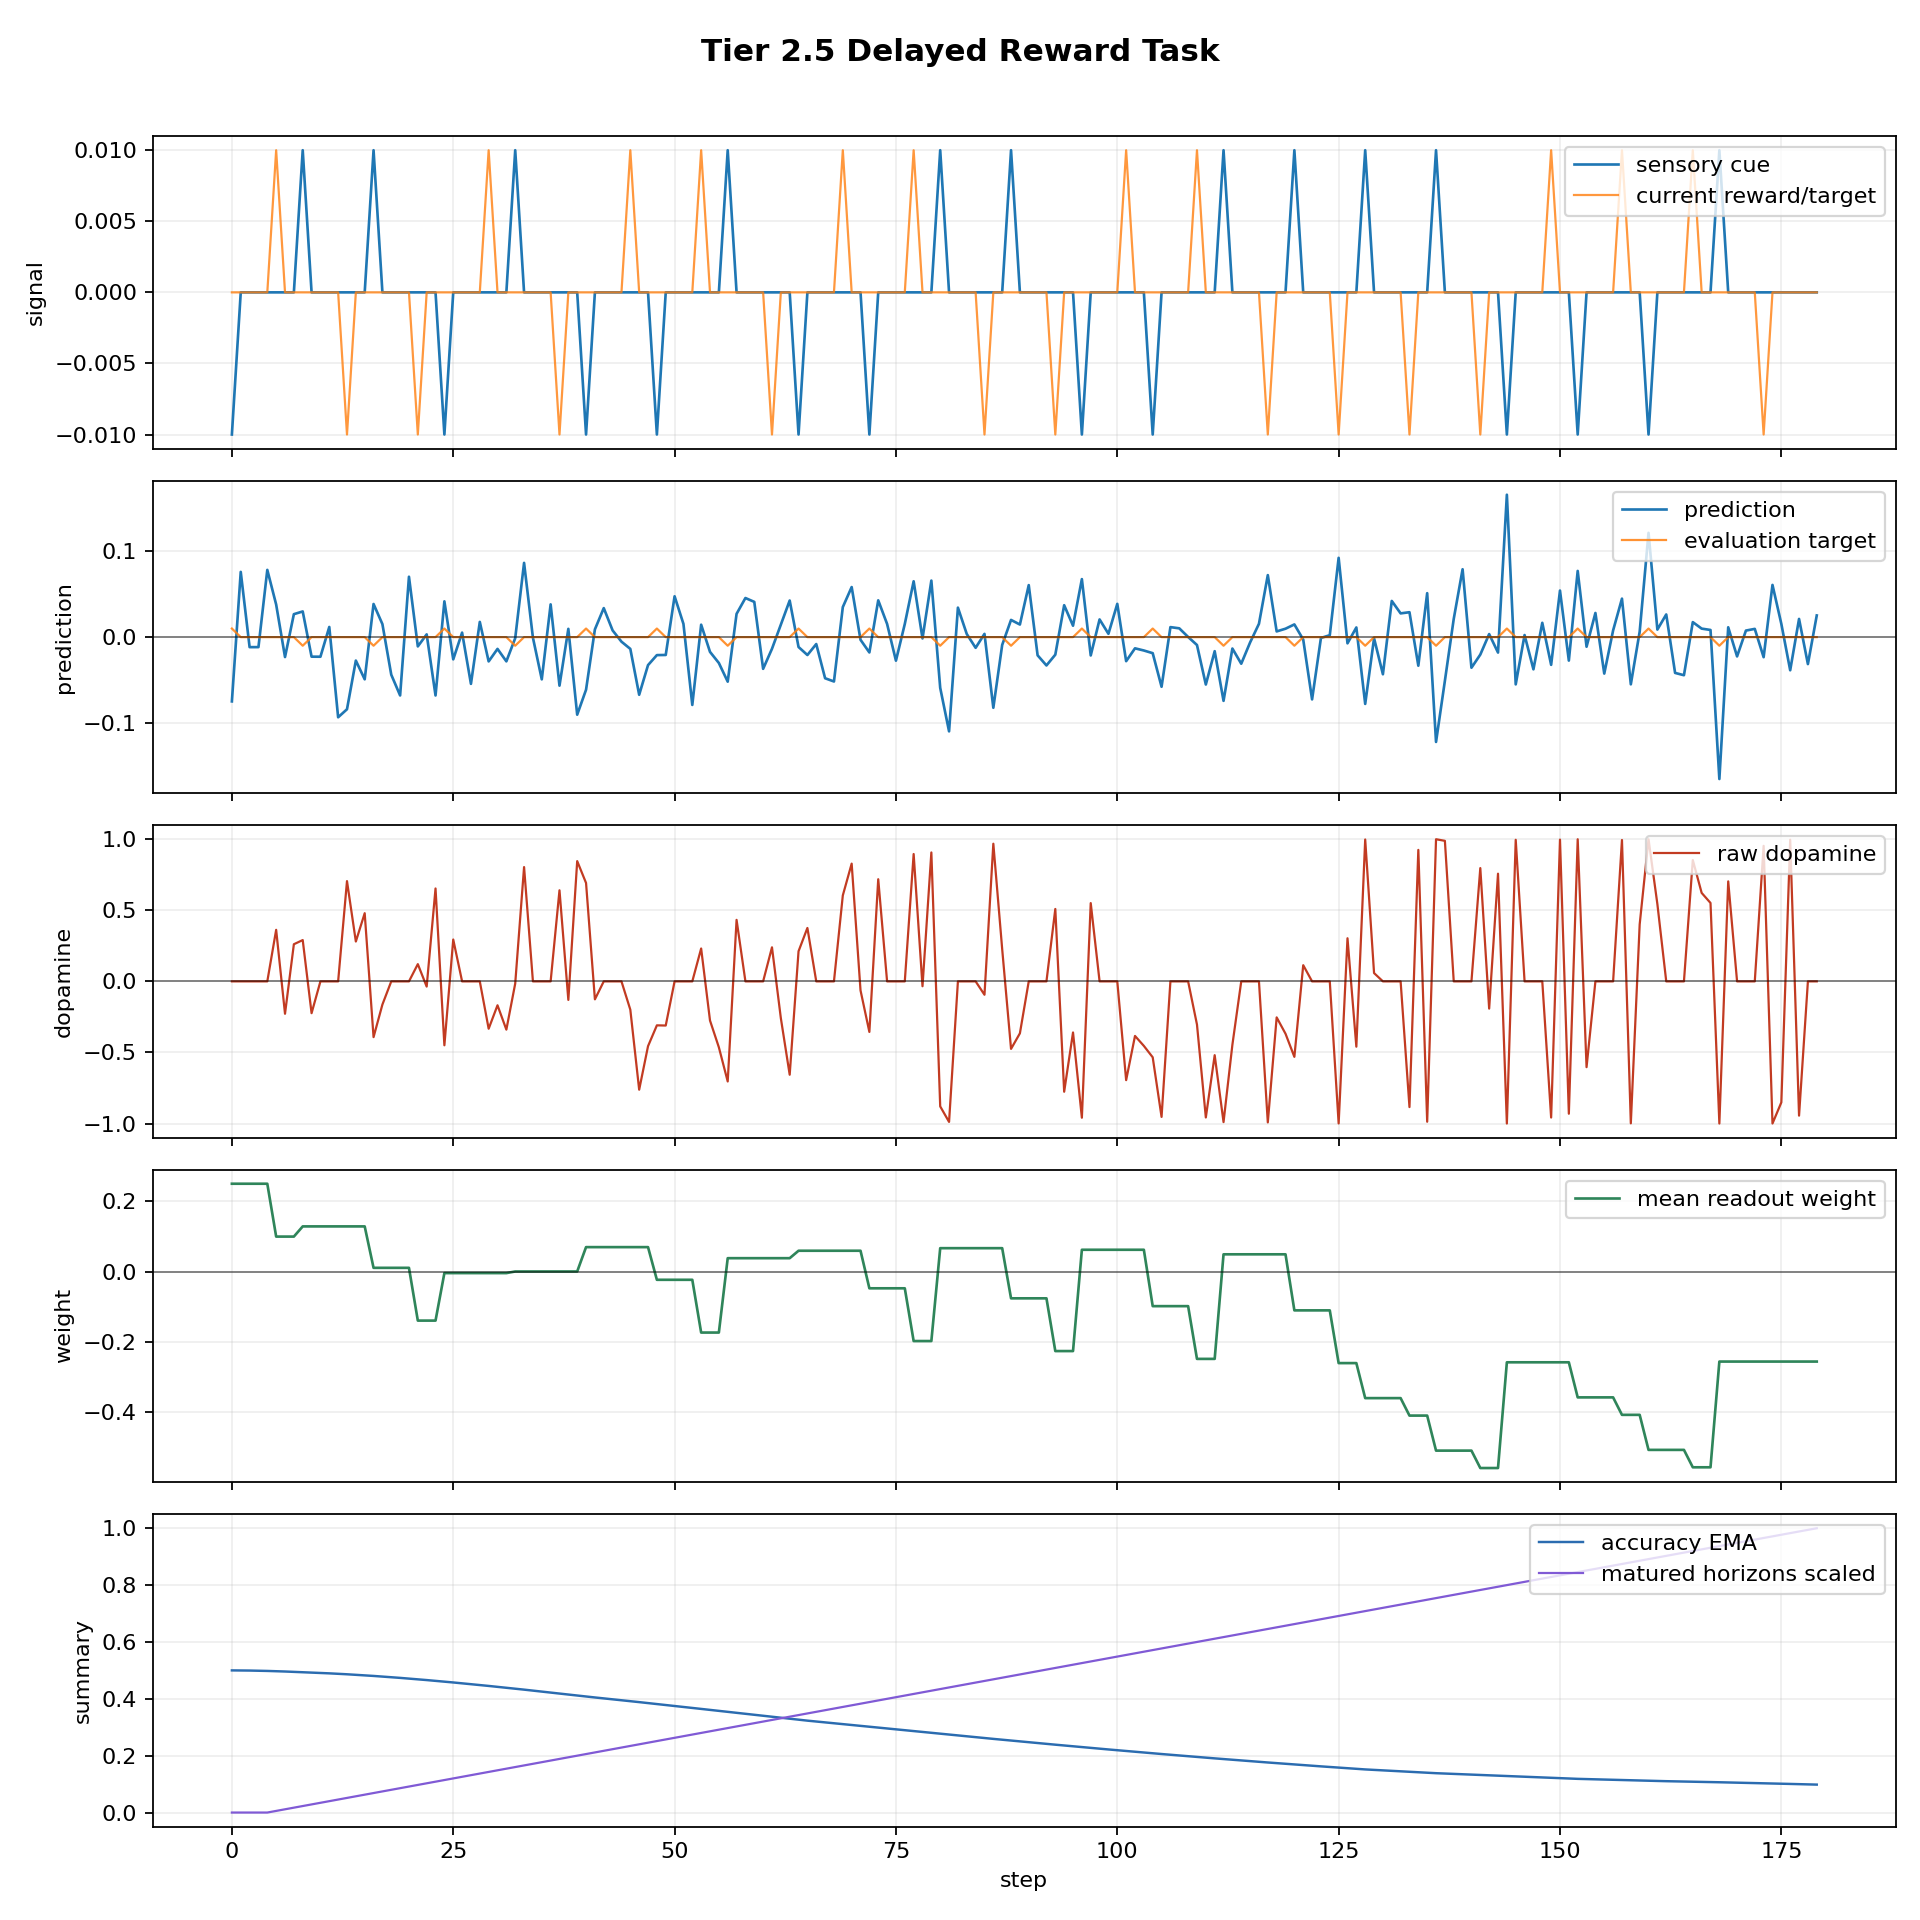

Data behind this chart, as committed beside it:
step, dt_ms, n_polyps, n_alive, n_juvenile, n_adult, births_this_step, deaths_this_step, mean_trophic_health, min_trophic_health, max_trophic_health, colony_prediction, raw_dopamine, mean_directional_accuracy_ema, capital, position_size, direction_correct, n_edges, n_gap_junctions, n_ff, n_lat, n_fb, I_union_bits, changepoint_probability
0, 1000, 8, 1, 1, 0, 0, 0, 19.91, 19.91, 19.91, -0.07486, -0.0, 0.5, 1.0, -0.06774, False, 0, 0, 0, 0, 0, 0.0, 0.0
1, 1000, 8, 1, 1, 0, 0, 0, 19.82, 19.82, 19.82, 0.076, 0.0, 0.4998, 1.0, 0.03226, False, 0, 0, 0, 0, 0, 0.0, 0.0
2, 1000, 8, 1, 1, 0, 0, 0, 19.73, 19.73, 19.73, -0.01166, -0.0, 0.4994, 1.0, -0.06774, False, 0, 0, 0, 0, 0, 0.0, 0.0
3, 1000, 8, 1, 1, 0, 0, 0, 19.64, 19.64, 19.64, -0.01164, -0.0, 0.4988, 1.0, -0.1677, False, 0, 0, 0, 0, 0, 0.0, 0.0
4, 1000, 8, 1, 1, 0, 0, 0, 19.56, 19.56, 19.56, 0.07833, 0.0, 0.4981, 1.0, -0.06774, False, 0, 0, 0, 0, 0, 0.0, 0.0
5, 1000, 8, 1, 1, 0, 0, 0, 19.47, 19.47, 19.47, 0.03799, 0.3626, 0.4972, 0.9993, 0.03226, True, 0, 0, 0, 0, 0, 0.0, 0.0
6, 1000, 8, 1, 1, 0, 0, 0, 19.38, 19.38, 19.38, -0.02319, -0.2278, 0.4961, 0.9993, -0.06774, False, 0, 0, 0, 0, 0, 0.0, 0.0
7, 1000, 8, 1, 1, 0, 0, 0, 19.29, 19.29, 19.29, 0.02675, 0.2613, 0.4948, 0.9993, 0.03226, True, 0, 0, 0, 0, 0, 0.0, 0.0
8, 1000, 8, 1, 1, 0, 0, 0, 19.21, 19.21, 19.21, 0.02992, 0.2905, 0.4934, 0.9993, 0.1323, True, 0, 0, 0, 0, 0, 0.0, 0.0
9, 1000, 8, 1, 1, 0, 0, 0, 19.12, 19.12, 19.12, -0.02275, -0.2237, 0.4923, 0.9993, 0.03226, False, 0, 0, 0, 0, 0, 0.0, 0.0
10, 1000, 8, 1, 1, 0, 0, 0, 19.04, 19.04, 19.04, -0.02282, -0.0, 0.491, 0.9993, 0.0, False, 0, 0, 0, 0, 0, 0.0, 0.0
11, 1000, 8, 1, 1, 0, 0, 0, 18.95, 18.95, 18.95, 0.01183, 0.0, 0.4896, 0.9993, 0.0, False, 0, 0, 0, 0, 0, 0.0, 0.0
12, 1000, 8, 1, 1, 0, 0, 0, 18.87, 18.87, 18.87, -0.09337, -0.0, 0.488, 0.9993, 0.0, False, 0, 0, 0, 0, 0, 0.0, 0.0
13, 1000, 8, 1, 1, 0, 0, 0, 18.78, 18.78, 18.78, -0.084, 0.7053, 0.4863, 0.9993, 0.0, True, 0, 0, 0, 0, 0, 0.0, 0.0
14, 1000, 8, 1, 1, 0, 0, 0, 18.7, 18.7, 18.7, -0.02733, 0.2803, 0.4845, 0.9993, 0.0, True, 0, 0, 0, 0, 0, 0.0, 0.0
15, 1000, 8, 1, 1, 0, 0, 0, 18.62, 18.62, 18.62, -0.04912, 0.4796, 0.4826, 0.9993, 0.0, True, 0, 0, 0, 0, 0, 0.0, 0.0
16, 1000, 8, 1, 1, 0, 0, 0, 18.53, 18.53, 18.53, 0.03859, -0.3921, 0.4805, 0.9993, 0.0, False, 0, 0, 0, 0, 0, 0.0, 0.0
17, 1000, 8, 1, 1, 0, 0, 0, 18.45, 18.45, 18.45, 0.01518, -0.163, 0.4783, 0.9993, 0.0, False, 0, 0, 0, 0, 0, 0.0, 0.0
18, 1000, 8, 1, 1, 0, 0, 0, 18.37, 18.37, 18.37, -0.04377, -0.0, 0.476, 0.9993, 0.0, False, 0, 0, 0, 0, 0, 0.0, 0.0
19, 1000, 8, 1, 1, 0, 0, 0, 18.29, 18.29, 18.29, -0.06793, -0.0, 0.4736, 0.9993, 0.0, False, 0, 0, 0, 0, 0, 0.0, 0.0
20, 1000, 8, 1, 1, 0, 0, 0, 18.21, 18.21, 18.21, 0.07035, 0.0, 0.4712, 0.9993, 0.0, False, 0, 0, 0, 0, 0, 0.0, 0.0
21, 1000, 8, 1, 1, 0, 0, 0, 18.12, 18.12, 18.12, -0.01081, 0.1213, 0.4686, 0.9993, 0.0, True, 0, 0, 0, 0, 0, 0.0, 0.0
22, 1000, 8, 1, 1, 0, 0, 0, 18.04, 18.04, 18.04, 0.003228, -0.03672, 0.4659, 0.9993, 0.0, False, 0, 0, 0, 0, 0, 0.0, 0.0
23, 1000, 8, 1, 1, 0, 0, 0, 17.96, 17.96, 17.96, -0.06796, 0.6535, 0.4632, 0.9993, 0.0, True, 0, 0, 0, 0, 0, 0.0, 0.0
24, 1000, 8, 1, 1, 0, 0, 0, 17.88, 17.88, 17.88, 0.0417, -0.4497, 0.4604, 0.9993, 0.0, False, 0, 0, 0, 0, 0, 0.0, 0.0
25, 1000, 8, 1, 1, 0, 0, 0, 17.81, 17.81, 17.81, -0.02586, 0.2944, 0.4575, 0.9993, 0.0, True, 0, 0, 0, 0, 0, 0.0, 0.0
26, 1000, 8, 1, 1, 0, 0, 0, 17.73, 17.73, 17.73, 0.005258, 0.0, 0.4546, 0.9993, 0.0, False, 0, 0, 0, 0, 0, 0.0, 0.0
27, 1000, 8, 1, 1, 0, 0, 0, 17.65, 17.65, 17.65, -0.05444, -0.0, 0.4516, 0.9993, 0.0, False, 0, 0, 0, 0, 0, 0.0, 0.0
28, 1000, 8, 1, 1, 0, 0, 0, 17.57, 17.57, 17.57, 0.01773, 0.0, 0.4485, 0.9993, 0.0, False, 0, 0, 0, 0, 0, 0.0, 0.0
29, 1000, 8, 1, 1, 0, 0, 0, 17.49, 17.49, 17.49, -0.02829, -0.3331, 0.4453, 0.9993, 0.0, False, 0, 0, 0, 0, 0, 0.0, 0.0
30, 1000, 8, 1, 1, 0, 0, 0, 17.41, 17.41, 17.41, -0.01371, -0.1681, 0.4421, 0.9993, 0.0, False, 0, 0, 0, 0, 0, 0.0, 0.0
31, 1000, 8, 1, 1, 0, 0, 0, 17.34, 17.34, 17.34, -0.02822, -0.3395, 0.4389, 0.9993, 0.0, False, 0, 0, 0, 0, 0, 0.0, 0.0
32, 1000, 8, 1, 1, 0, 0, 0, 17.26, 17.26, 17.26, -0.00121, -0.01534, 0.4356, 0.9993, 0.0, False, 0, 0, 0, 0, 0, 0.0, 0.0
33, 1000, 8, 1, 1, 0, 0, 0, 17.19, 17.19, 17.19, 0.0865, 0.8041, 0.4323, 0.9993, 0.0, True, 0, 0, 0, 0, 0, 0.02606, 0.0
34, 1000, 8, 1, 1, 0, 0, 0, 17.12, 17.12, 17.12, -0.000629, -0.0, 0.4289, 0.9993, 0.0, False, 0, 0, 0, 0, 0, 0.002686, 0.0
35, 1000, 8, 1, 1, 0, 0, 0, 17.04, 17.04, 17.04, -0.04918, -0.0, 0.4255, 0.9993, 0.0, False, 0, 0, 0, 0, 0, 0.001563, 0.0
36, 1000, 8, 1, 1, 0, 0, 0, 16.97, 16.97, 16.97, 0.03817, 0.0, 0.4221, 0.9993, 0.0, False, 0, 0, 0, 0, 0, 0.0, 0.0
37, 1000, 8, 1, 1, 0, 0, 0, 16.89, 16.89, 16.89, -0.05653, 0.6408, 0.4186, 0.9993, 0.0, True, 0, 0, 0, 0, 0, 0.0, 0.0
38, 1000, 8, 1, 1, 0, 0, 0, 16.82, 16.82, 16.82, 0.009649, -0.1304, 0.4151, 0.9993, 0.0, False, 0, 0, 0, 0, 0, 0.0, 0.0
39, 1000, 8, 1, 1, 0, 0, 0, 16.74, 16.74, 16.74, -0.09034, 0.8462, 0.4115, 0.9993, 0.0, True, 0, 0, 0, 0, 0, 0.0, 0.0
40, 1000, 8, 1, 1, 0, 0, 0, 16.67, 16.67, 16.67, -0.06127, 0.6922, 0.408, 0.9993, 0.0, True, 0, 0, 0, 0, 0, 0.0, 0.0
41, 1000, 8, 1, 1, 0, 0, 0, 16.6, 16.6, 16.6, 0.009036, -0.1264, 0.4048, 0.9993, 0.0, False, 0, 0, 0, 0, 0, 0.0, 0.0
42, 1000, 8, 1, 1, 0, 0, 0, 16.52, 16.52, 16.52, 0.03382, 0.0, 0.4016, 0.9993, 0.0, False, 0, 0, 0, 0, 0, 0.0, 0.0
43, 1000, 8, 1, 1, 0, 0, 0, 16.45, 16.45, 16.45, 0.007832, 0.0, 0.3983, 0.9993, 0.0, False, 0, 0, 0, 0, 0, 0.0, 0.0
44, 1000, 8, 1, 1, 0, 0, 0, 16.38, 16.38, 16.38, -0.005274, -0.0, 0.395, 0.9993, 0.0, False, 0, 0, 0, 0, 0, 0.0, 0.0
45, 1000, 8, 1, 1, 0, 0, 0, 16.31, 16.31, 16.31, -0.0137, -0.1991, 0.3917, 0.9993, 0.0, False, 0, 0, 0, 0, 0, 0.0, 0.0
46, 1000, 8, 1, 1, 0, 0, 0, 16.24, 16.24, 16.24, -0.06712, -0.7619, 0.3884, 0.9993, 0.0, False, 0, 0, 0, 0, 0, 0.0, 0.0
47, 1000, 8, 1, 1, 0, 0, 0, 16.17, 16.17, 16.17, -0.03261, -0.4558, 0.385, 0.9993, 0.0, False, 0, 0, 0, 0, 0, 0.0, 0.0
48, 1000, 8, 1, 1, 0, 0, 0, 16.09, 16.09, 16.09, -0.02093, -0.3093, 0.3817, 0.9993, 0.0, False, 0, 0, 0, 0, 0, 0.0, 0.0
49, 1000, 8, 1, 0, 1, 0, 0, 16.02, 16.02, 16.02, -0.02077, -0.3106, 0.3783, 0.9993, 0.0, False, 0, 0, 0, 0, 0, 0.0, 0.0
50, 1000, 8, 1, 0, 1, 0, 0, 15.95, 15.95, 15.95, 0.04757, 0.0, 0.3748, 0.9993, 0.0, False, 0, 0, 0, 0, 0, 0.0, 0.0
51, 1000, 8, 1, 0, 1, 0, 0, 15.89, 15.89, 15.89, 0.01543, 0.0, 0.3714, 0.9993, 0.0, False, 0, 0, 0, 0, 0, 0.01176, 0.0
52, 1000, 8, 1, 0, 1, 0, 0, 15.82, 15.82, 15.82, -0.07898, -0.0, 0.368, 0.9993, 0.0, False, 0, 0, 0, 0, 0, 0.01509, 0.0
53, 1000, 8, 1, 0, 1, 0, 0, 15.75, 15.75, 15.75, 0.01449, 0.2312, 0.3645, 0.9993, 0.0, True, 0, 0, 0, 0, 0, 0.0, 0.0
54, 1000, 8, 1, 0, 1, 0, 0, 15.68, 15.68, 15.68, -0.01717, -0.2753, 0.3611, 0.9993, 0.0, False, 0, 0, 0, 0, 0, 0.0, 0.0
55, 1000, 8, 1, 0, 1, 0, 0, 15.61, 15.61, 15.61, -0.03012, -0.4637, 0.3576, 0.9993, 0.0, False, 0, 0, 0, 0, 0, 0.0, 0.0
56, 1000, 8, 1, 0, 1, 0, 0, 15.54, 15.54, 15.54, -0.05186, -0.7041, 0.3541, 0.9993, 0.0, False, 0, 0, 0, 0, 0, 0.0, 0.0
57, 1000, 8, 1, 0, 1, 0, 0, 15.48, 15.48, 15.48, 0.0271, 0.4327, 0.3506, 0.9993, 0.0, True, 0, 0, 0, 0, 0, 0.0, 0.0
58, 1000, 8, 1, 0, 1, 0, 0, 15.41, 15.41, 15.41, 0.04557, 0.0, 0.3471, 0.9993, 0.0, False, 0, 0, 0, 0, 0, 0.0, 0.0
59, 1000, 8, 1, 0, 1, 0, 0, 15.34, 15.34, 15.34, 0.04107, 0.0, 0.3437, 0.9993, 0.0, False, 0, 0, 0, 0, 0, 0.0, 0.0
... 120 more rows
